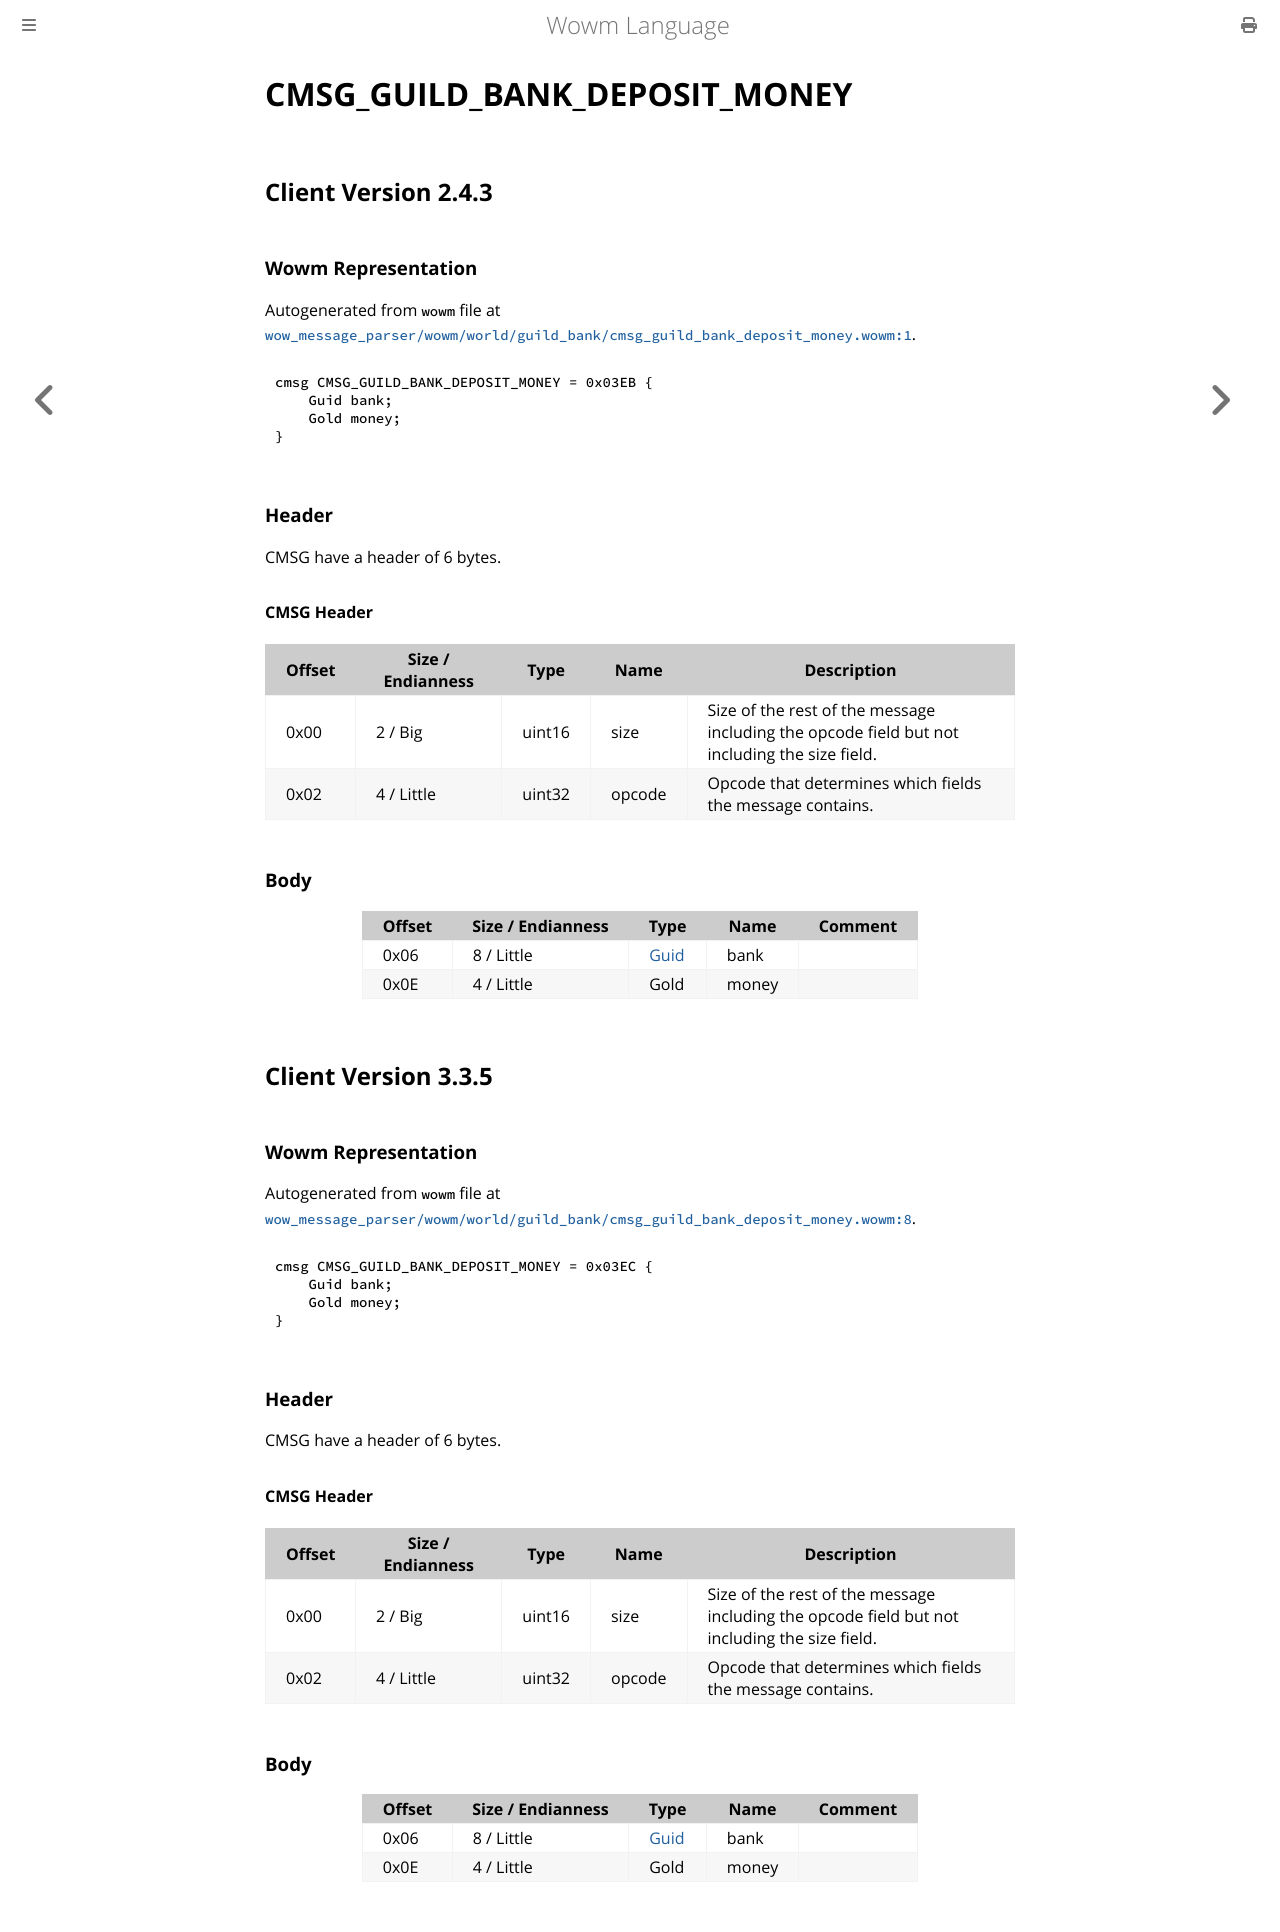

repository: gtker/wow_messages · page: docs/cmsg_guild_bank_deposit_money.html · generator: mdbook

# CMSG_GUILD_BANK_DEPOSIT_MONEY

## Client Version 2.4.3

### Wowm Representation

Autogenerated from `wowm` file at [`wow_message_parser/wowm/world/guild_bank/cmsg_guild_bank_deposit_money.wowm:1`](https://github.com/gtker/wow_messages/tree/main/wow_message_parser/wowm/world/guild_bank/cmsg_guild_bank_deposit_money.wowm#L1).
```rust,ignore
cmsg CMSG_GUILD_BANK_DEPOSIT_MONEY = 0x03EB {
    Guid bank;
    Gold money;
}
```
### Header

CMSG have a header of 6 bytes.

#### CMSG Header

| Offset | Size / Endianness | Type   | Name   | Description |
| ------ | ----------------- | ------ | ------ | ----------- |
| 0x00   | 2 / Big           | uint16 | size   | Size of the rest of the message including the opcode field but not including the size field.|
| 0x02   | 4 / Little        | uint32 | opcode | Opcode that determines which fields the message contains.|

### Body

| Offset | Size / Endianness | Type | Name | Comment |
| ------ | ----------------- | ---- | ---- | ------- |
| 0x06 | 8 / Little | [Guid](../types/packed-guid.md) | bank |  |
| 0x0E | 4 / Little | Gold | money |  |

## Client Version 3.3.5

### Wowm Representation

Autogenerated from `wowm` file at [`wow_message_parser/wowm/world/guild_bank/cmsg_guild_bank_deposit_money.wowm:8`](https://github.com/gtker/wow_messages/tree/main/wow_message_parser/wowm/world/guild_bank/cmsg_guild_bank_deposit_money.wowm#L8).
```rust,ignore
cmsg CMSG_GUILD_BANK_DEPOSIT_MONEY = 0x03EC {
    Guid bank;
    Gold money;
}
```
### Header

CMSG have a header of 6 bytes.

#### CMSG Header

| Offset | Size / Endianness | Type   | Name   | Description |
| ------ | ----------------- | ------ | ------ | ----------- |
| 0x00   | 2 / Big           | uint16 | size   | Size of the rest of the message including the opcode field but not including the size field.|
| 0x02   | 4 / Little        | uint32 | opcode | Opcode that determines which fields the message contains.|

### Body

| Offset | Size / Endianness | Type | Name | Comment |
| ------ | ----------------- | ---- | ---- | ------- |
| 0x06 | 8 / Little | [Guid](../types/packed-guid.md) | bank |  |
| 0x0E | 4 / Little | Gold | money |  |
